Labelled photos from "rice_dataset_augmented", an image-classification folder in SantiagoAviles/Rice-Proyect. The possible labels are: broken, chalky, stained, whole.

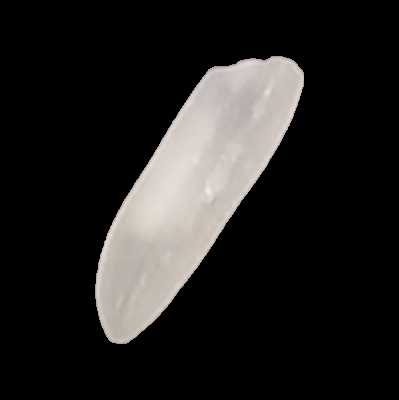
Label: whole

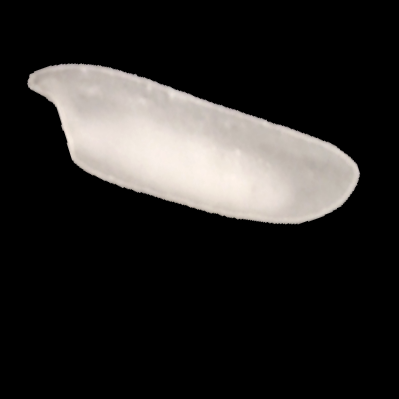
Label: chalky

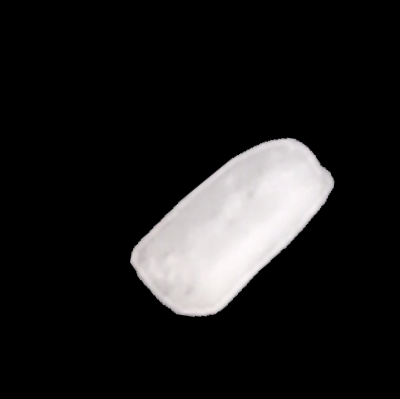
Label: broken

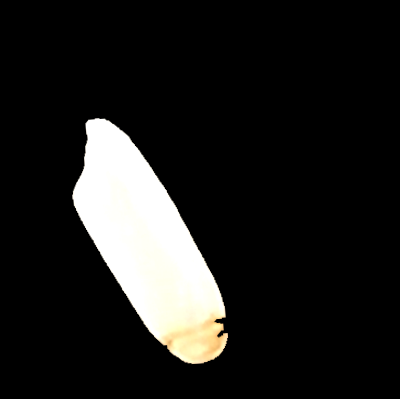
Label: stained

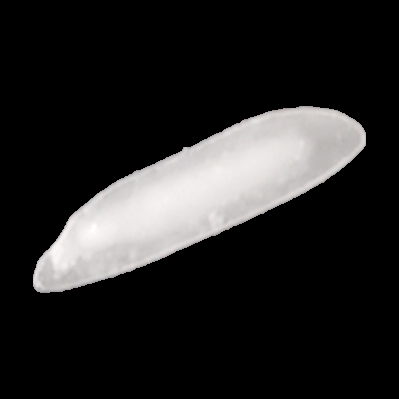
Label: whole

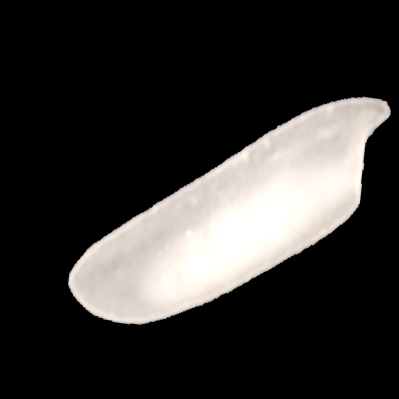
Label: chalky
